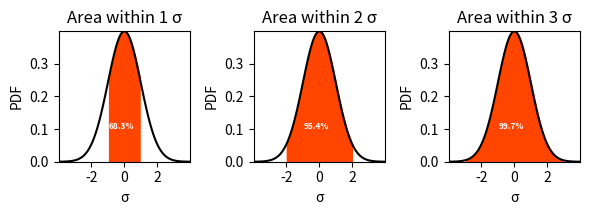
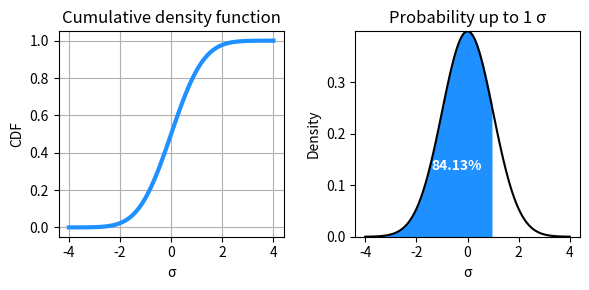
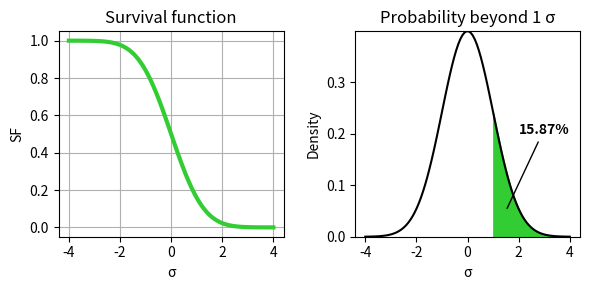
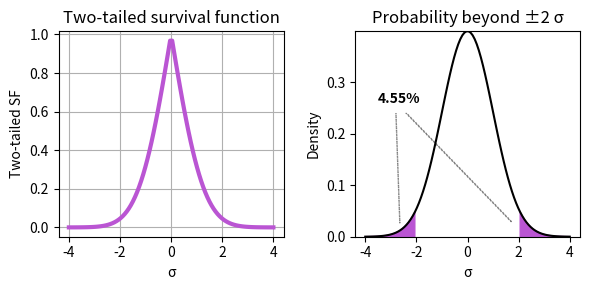

Write the Python code that produced these figures, in order.
import numpy as np
from scipy.stats import norm

# Define the standard normal distribution
μ = 0  # Mean is 0
σ = 1  # Standard deviation is 1

# Define the standard normal distribution used throughout the chapter
gauss = norm(loc=μ, scale=σ)

# Calculate and display the mean and variance
mean, variance = gauss.stats()
print("Distribution:\n", gauss.dist)
print(f"Mean: {mean}, Variance: {variance}")

# Alternative: if we just want to access the values without printing:
# mean = gauss.mean()
# variance = gauss.var()
# std_dev = gauss.std()


import matplotlib.pyplot as plt

# Compute the PDF values for 100 points from -4 to 4 sigmas
x = np.linspace(
    μ - 4 * σ,  # We could also use gauss.ppf(0.0001)
    μ + 4 * σ,  # We could also use gauss.ppf(0.9999)
    num=100)

y = gauss.pdf(x)

# Plot the distribution
fig, axs = plt.subplots(1, 3, figsize=(6, 2.25))

# Fill between 1, 2, and 3 standard deviations
for i, n in enumerate([1, 2, 3]):
    axs[i].plot(x, y, 'k')
    axs[i].fill_between(
        x, y, where=((x > μ-n*σ) & (x < μ+n*σ)), color='orangered')
    axs[i].set_title(f"Area within {n} σ")
    axs[i].set_ylabel('PDF')
    axs[i].set_xlabel('σ')
    axs[i].set_xticks(range(-2, 3, 2))
    axs[i].margins(x=0, y=0)

    axs[i].text(
        -.95, .1,
        # Prints percent data within -n to n standard deviations from the mean
        f"{100 * (1 - 2*(1 - gauss.cdf(n))):.1f}%",
        fontdict={'color': 'white', 'size': 6, 'weight':'bold'})

plt.tight_layout();


fig, axes = plt.subplots(1, 2, figsize=(6, 3))

# We first plot the CDF function
y = gauss.cdf(x)
axes[0].plot(x, y, color='dodgerblue', lw=3)
axes[0].set_title('Cumulative density function')
axes[0].set_ylabel('CDF')
axes[0].set_xlabel('σ')
axes[0].grid(True)

# And then the PDF with the area filled under the PDF curve up to a given SD
given_SD = 1
y = gauss.pdf(x)
axes[1].plot(x, y, 'k')
axes[1].fill_between(x, y, where=(x <= μ + given_SD*σ), color='dodgerblue',)
axes[1].set_title(fr"Probability up to {given_SD} σ")
axes[1].set_ylabel('Density')
axes[1].set_xlabel('σ')

axes[1].text(
    -1.4, .13,
    f"{100 * gauss.cdf(given_SD):.2f}%",
    fontdict={'color': 'white', 'weight':'bold'},
)
plt.margins(x=0.05, y=0)
plt.tight_layout();

print("Cumulative probability in the Gaussian distribution up to:")
for sigma in np.arange(-3, 4):
    print(f"{sigma:>2} σ\tP={gauss.cdf(sigma):.4f}")

# Define the probabilities we want to test
probabilities = [0.5, 0.75, 0.9, 0.95, 0.9772, 0.99, 0.999]

# Calculate the PPFs for each probability in a loop
print("Percent point function in the Gaussian distribution for:")
for p in probabilities:
    ppf = norm.ppf(p)
    print(f"P={p:.4f}: PPF={ppf:>.3f}")


fig, axes = plt.subplots(1, 2, figsize=(6, 3))

# We first plot the SF function
y = gauss.sf(x)
axes[0].plot(x, y, color='limegreen', lw=3)
axes[0].set_title('Survival function')
axes[0].set_ylabel('SF')
axes[0].grid(True)
axes[0].set_xlabel('σ')

# And then the PDF with the area filled under the PDF curve from a given SD
given_SD = 1
y = gauss.pdf(x)
axes[1].plot(x, y, 'k')
axes[1].fill_between(x, y, where=(x > μ + given_SD*σ), color='limegreen',)
axes[1].set_title(f"Probability beyond {given_SD} σ")
axes[1].set_ylabel('Density')
axes[1].set_xlabel('σ')

axes[1].annotate(
    xy=(1.5, .05),
    xytext=(2, .2),
    text=f"{100 * gauss.sf(x=given_SD):.2f}%",
    arrowprops={'arrowstyle': '-'},
    weight='bold',
)
plt.margins(x=0.05, y=0)
plt.tight_layout();


fig, axes = plt.subplots(1, 2, figsize=(6, 3))

# We first plot the SF function
y = 2 * (1 - gauss.cdf(np.abs(x)))
axes[0].plot(x, y, color='mediumorchid', lw=3)
axes[0].set_title('Two-tailed survival function')
axes[0].set_ylabel('Two-tailed SF')
axes[0].grid(True)
axes[0].set_xlabel('σ')

# And then the PDF with the area filled under the PDF curve from a given SD
given_SD = 2
y = gauss.pdf(x)
axes[1].plot(x, y, 'k')
axes[1].fill_between(
    x, y,
    where=((x < μ - np.abs(given_SD)*σ) | (x > μ + np.abs(given_SD)*σ)),
    color='mediumorchid',)
axes[1].set_title(f"Probability beyond ±{given_SD} σ")
axes[1].set_ylabel('Density')
axes[1].set_xlabel('σ')


axes[1].text(
    -3.5, .26,
    f"{100 * (2 * (1 - gauss.cdf(given_SD))):.2f}%",
    fontdict={'color': 'black', 'weight':'bold'})
axes[1].arrow(x=-2.8, y=.24, dx=.15, dy=-.21, color='grey', ls=':')
axes[1].arrow(x=-2.4, y=.24, dx=4.1, dy=-.21, color='grey', ls=':')
plt.margins(x=0.05, y=0)
plt.tight_layout();
